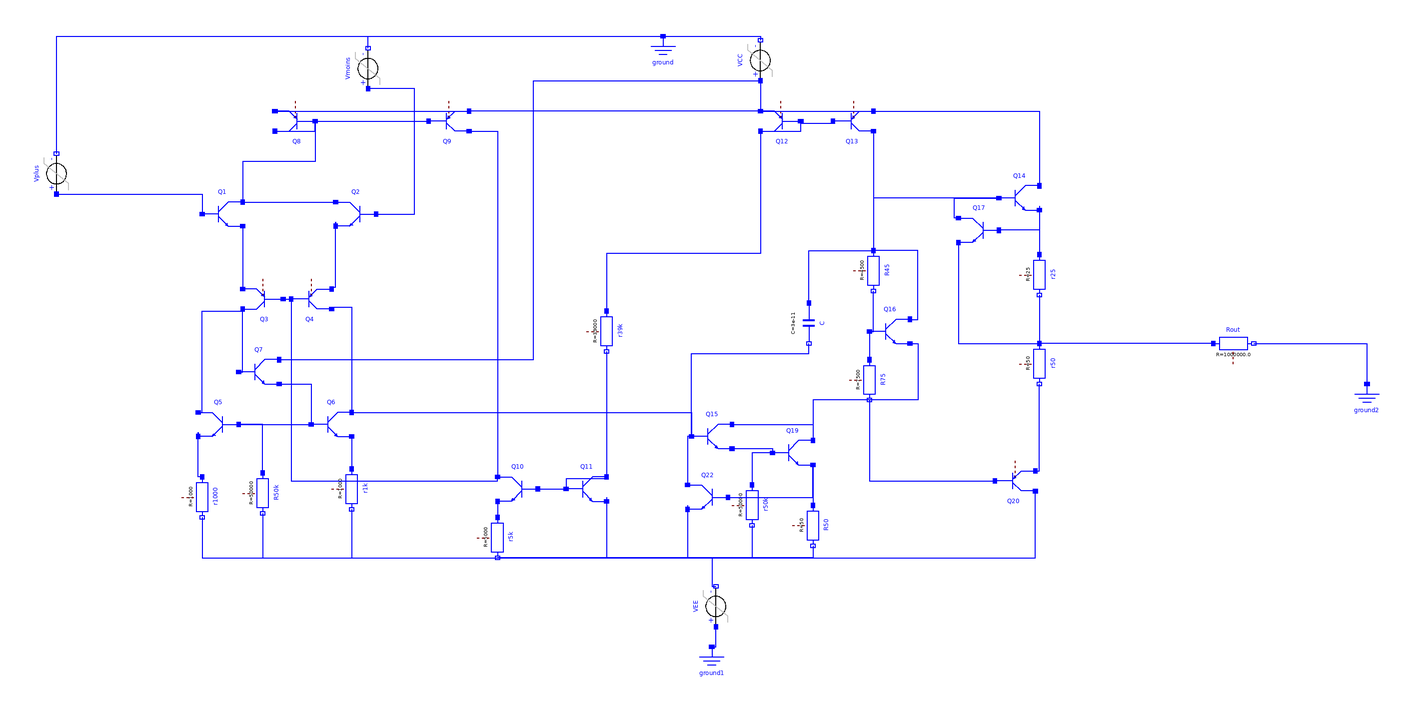

This picture is the connection diagram that the Modelica source below describes through its graphical annotations.

model LM741
  parameter Real vp = 0.0025;
  parameter Real vm = 0.0025;
  Modelica.Electrical.Analog.Basic.Ground ground annotation(
    Placement(visible = true, transformation(origin = {-122, 148}, extent = {{-10, -10}, {10, 10}}, rotation = 0)));
  Modelica.Electrical.Analog.Semiconductors.NPN Q14 annotation(
    Placement(visible = true, transformation(origin = {54, 78}, extent = {{-10, -10}, {10, 10}}, rotation = 0)));
  Modelica.Electrical.Analog.Semiconductors.PNP Q20 annotation(
    Placement(visible = true, transformation(origin = {52, -62}, extent = {{-10, 10}, {10, -10}}, rotation = 0)));
  Modelica.Electrical.Analog.Basic.Resistor r25(R = 25)  annotation(
    Placement(visible = true, transformation(origin = {64, 40}, extent = {{-10, -10}, {10, 10}}, rotation = -90)));
  Modelica.Electrical.Analog.Basic.Resistor r50(R = 50)  annotation(
    Placement(visible = true, transformation(origin = {64, -4}, extent = {{-10, -10}, {10, 10}}, rotation = -90)));
  Modelica.Electrical.Analog.Basic.Ground ground1 annotation(
    Placement(visible = true, transformation(origin = {-98, -154}, extent = {{-10, -10}, {10, 10}}, rotation = 0)));
  Modelica.Electrical.Analog.Basic.Resistor Rout(R = 1e6)  annotation(
    Placement(visible = true, transformation(origin = {160, 6}, extent = {{-10, -10}, {10, 10}}, rotation = 0)));
  Modelica.Electrical.Analog.Basic.Ground ground2 annotation(
    Placement(visible = true, transformation(origin = {226, -24}, extent = {{-10, -10}, {10, 10}}, rotation = 0)));
  Modelica.Electrical.Analog.Semiconductors.NPN Q16 annotation(
    Placement(visible = true, transformation(origin = {-10, 12}, extent = {{-10, -10}, {10, 10}}, rotation = 0)));
  Modelica.Electrical.Analog.Basic.Resistor R75(R = 7500)  annotation(
    Placement(visible = true, transformation(origin = {-20, -12}, extent = {{-10, -10}, {10, 10}}, rotation = -90)));
  Modelica.Electrical.Analog.Basic.Resistor R45(R = 4500)  annotation(
    Placement(visible = true, transformation(origin = {-18, 42}, extent = {{-10, -10}, {10, 10}}, rotation = -90)));
  Modelica.Electrical.Analog.Semiconductors.PNP Q12 annotation(
    Placement(visible = true, transformation(origin = {-64, 116}, extent = {{10, 10}, {-10, -10}}, rotation = 0)));
  Modelica.Electrical.Analog.Basic.Resistor r39k(R = 39000)  annotation(
    Placement(visible = true, transformation(origin = {-150, 12}, extent = {{-10, -10}, {10, 10}}, rotation = -90)));
  Modelica.Electrical.Analog.Semiconductors.PNP Q13 annotation(
    Placement(visible = true, transformation(origin = {-28, 116}, extent = {{-10, 10}, {10, -10}}, rotation = 0)));
  Modelica.Electrical.Analog.Semiconductors.NPN Q11 annotation(
    Placement(visible = true, transformation(origin = {-160, -66}, extent = {{-10, -10}, {10, 10}}, rotation = 0)));
  Modelica.Electrical.Analog.Semiconductors.NPN Q10 annotation(
    Placement(visible = true, transformation(origin = {-194, -66}, extent = {{10, -10}, {-10, 10}}, rotation = 0)));
  Modelica.Electrical.Analog.Basic.Resistor r5k(R = 5000)  annotation(
    Placement(visible = true, transformation(origin = {-204, -90}, extent = {{-10, -10}, {10, 10}}, rotation = -90)));
  Modelica.Electrical.Analog.Semiconductors.NPN Q17 annotation(
    Placement(visible = true, transformation(origin = {34, 62}, extent = {{10, -10}, {-10, 10}}, rotation = 0)));
  Modelica.Electrical.Analog.Semiconductors.NPN Q1 annotation(
    Placement(visible = true, transformation(origin = {-340, 70}, extent = {{-10, -10}, {10, 10}}, rotation = 0)));
  Modelica.Electrical.Analog.Semiconductors.NPN Q2 annotation(
    Placement(visible = true, transformation(origin = {-274, 70}, extent = {{10, -10}, {-10, 10}}, rotation = 0)));
  Modelica.Electrical.Analog.Semiconductors.PNP Q3 annotation(
    Placement(visible = true, transformation(origin = {-320, 28}, extent = {{10, 10}, {-10, -10}}, rotation = 0)));
  Modelica.Electrical.Analog.Semiconductors.PNP Q4 annotation(
    Placement(visible = true, transformation(origin = {-296, 28}, extent = {{-10, 10}, {10, -10}}, rotation = 0)));
  Modelica.Electrical.Analog.Semiconductors.PNP Q8 annotation(
    Placement(visible = true, transformation(origin = {-304, 116}, extent = {{10, 10}, {-10, -10}}, rotation = 0)));
  Modelica.Electrical.Analog.Semiconductors.PNP Q9 annotation(
    Placement(visible = true, transformation(origin = {-228, 116}, extent = {{-10, 10}, {10, -10}}, rotation = 0)));
  Modelica.Electrical.Analog.Semiconductors.NPN Q6 annotation(
    Placement(visible = true, transformation(origin = {-286, -34}, extent = {{-10, -10}, {10, 10}}, rotation = 0)));
  Modelica.Electrical.Analog.Semiconductors.NPN Q7 annotation(
    Placement(visible = true, transformation(origin = {-322, -8}, extent = {{-10, -10}, {10, 10}}, rotation = 0)));
  Modelica.Electrical.Analog.Semiconductors.NPN Q5 annotation(
    Placement(visible = true, transformation(origin = {-342, -34}, extent = {{10, -10}, {-10, 10}}, rotation = 0)));
  Modelica.Electrical.Analog.Basic.Resistor r1000(R = 1000)  annotation(
    Placement(visible = true, transformation(origin = {-350, -70}, extent = {{-10, -10}, {10, 10}}, rotation = -90)));
  Modelica.Electrical.Analog.Basic.Resistor r1k(R = 1000)  annotation(
    Placement(visible = true, transformation(origin = {-276, -66}, extent = {{-10, -10}, {10, 10}}, rotation = -90)));
  Modelica.Electrical.Analog.Basic.Resistor R50k(R = 50000)  annotation(
    Placement(visible = true, transformation(origin = {-320, -68}, extent = {{-10, -10}, {10, 10}}, rotation = -90)));
  Modelica.Electrical.Analog.Semiconductors.NPN Q15 annotation(
    Placement(visible = true, transformation(origin = {-98, -40}, extent = {{-10, -10}, {10, 10}}, rotation = 0)));
  Modelica.Electrical.Analog.Semiconductors.NPN Q19 annotation(
    Placement(visible = true, transformation(origin = {-58, -48}, extent = {{-10, -10}, {10, 10}}, rotation = 0)));
  Modelica.Electrical.Analog.Semiconductors.NPN Q22 annotation(
    Placement(visible = true, transformation(origin = {-100, -70}, extent = {{10, -10}, {-10, 10}}, rotation = 0)));
  Modelica.Electrical.Analog.Basic.Resistor R50(R = 50)  annotation(
    Placement(visible = true, transformation(origin = {-48, -84}, extent = {{-10, -10}, {10, 10}}, rotation = -90)));
  Modelica.Electrical.Analog.Basic.Resistor r50k(R = 50000)  annotation(
    Placement(visible = true, transformation(origin = {-78, -74}, extent = {{-10, -10}, {10, 10}}, rotation = -90)));
  Modelica.Electrical.Analog.Basic.Capacitor C(C = 30e-12)  annotation(
    Placement(visible = true, transformation(origin = {-50, 16}, extent = {{-10, -10}, {10, 10}}, rotation = -90)));
  Modelica.Electrical.Analog.Sources.RampVoltage VEE(V = 15, duration = 0.5, startTime = 0.5)  annotation(
    Placement(visible = true, transformation(origin = {-96, -124}, extent = {{-10, -10}, {10, 10}}, rotation = 90)));
  Modelica.Electrical.Analog.Sources.RampVoltage VCC(V = 15, duration = 0.5, startTime = 0.5)  annotation(
    Placement(visible = true, transformation(origin = {-74, 146}, extent = {{-10, -10}, {10, 10}}, rotation = 90)));
  Modelica.Electrical.Analog.Sources.RampVoltage Vplus(V = vp, duration = 1, startTime = 4)  annotation(
    Placement(visible = true, transformation(origin = {-422, 90}, extent = {{-10, -10}, {10, 10}}, rotation = 90)));
  Modelica.Electrical.Analog.Sources.RampVoltage Vmoins(V = vm, duration = 1, startTime = 2)  annotation(
    Placement(visible = true, transformation(origin = {-268, 142}, extent = {{-10, -10}, {10, 10}}, rotation = 90)));
equation
  connect(Q14.E, r25.p) annotation(
    Line(points = {{64, 73}, {64, 50}}, color = {0, 0, 255}));
  connect(r25.n, r50.p) annotation(
    Line(points = {{64, 30}, {64, 6}}, color = {0, 0, 255}));
  connect(Q20.E, r50.n) annotation(
    Line(points = {{62, -57}, {64, -57}, {64, -14}}, color = {0, 0, 255}));
  connect(Rout.n, ground2.p) annotation(
    Line(points = {{170, 6}, {226, 6}, {226, -14}, {226, -14}}, color = {0, 0, 255}));
  connect(Rout.p, r50.p) annotation(
    Line(points = {{150, 6}, {64, 6}}, color = {0, 0, 255}));
  connect(Q16.B, R75.p) annotation(
    Line(points = {{-20, 12}, {-20, 12}, {-20, -2}, {-20, -2}}, color = {0, 0, 255}));
  connect(Q16.B, R45.n) annotation(
    Line(points = {{-20, 12}, {-18, 12}, {-18, 32}, {-18, 32}}, color = {0, 0, 255}));
  connect(Q16.C, R45.p) annotation(
    Line(points = {{0, 18}, {4, 18}, {4, 52}, {-18, 52}, {-18, 52}}, color = {0, 0, 255}));
  connect(Q16.E, R75.n) annotation(
    Line(points = {{0, 6}, {4, 6}, {4, -22}, {-20, -22}, {-20, -22}}, color = {0, 0, 255}));
  connect(R75.n, Q20.B) annotation(
    Line(points = {{-20, -22}, {-20, -22}, {-20, -62}, {42, -62}, {42, -62}, {42, -62}}, color = {0, 0, 255}));
  connect(Q14.B, R45.p) annotation(
    Line(points = {{44, 78}, {-18, 78}, {-18, 52}}, color = {0, 0, 255}));
  connect(Q12.C, r39k.p) annotation(
    Line(points = {{-74, 111}, {-74, 50.5}, {-150, 50.5}, {-150, 22}}, color = {0, 0, 255}));
  connect(Q12.B, Q13.B) annotation(
    Line(points = {{-54, 116}, {-54, 115}, {-38, 115}, {-38, 116}}, color = {0, 0, 255}));
  connect(Q13.C, R45.p) annotation(
    Line(points = {{-18, 111}, {-18, 52}}, color = {0, 0, 255}));
  connect(r39k.n, Q11.C) annotation(
    Line(points = {{-150, 2}, {-150, -61}}, color = {0, 0, 255}));
  connect(Q11.C, Q11.B) annotation(
    Line(points = {{-150, -61}, {-170, -61}, {-170, -66}}, color = {0, 0, 255}));
  connect(Q10.B, Q11.B) annotation(
    Line(points = {{-184, -66}, {-170, -66}}, color = {0, 0, 255}));
  connect(Q10.E, r5k.p) annotation(
    Line(points = {{-204, -72}, {-204, -80}}, color = {0, 0, 255}));
  connect(Q14.E, Q17.B) annotation(
    Line(points = {{64, 74}, {64, 74}, {64, 62}, {44, 62}, {44, 62}}, color = {0, 0, 255}));
  connect(Q17.E, r50.p) annotation(
    Line(points = {{24, 56}, {24, 6}, {64, 6}}, color = {0, 0, 255}));
  connect(Q17.C, Q14.B) annotation(
    Line(points = {{24, 68}, {22, 68}, {22, 78}, {44, 78}, {44, 78}}, color = {0, 0, 255}));
  connect(Q4.E, Q2.E) annotation(
    Line(points = {{-286, 34}, {-284, 34}, {-284, 66}, {-284, 66}, {-284, 64}}, color = {0, 0, 255}));
  connect(Q1.E, Q3.E) annotation(
    Line(points = {{-330, 64}, {-330, 33}}, color = {0, 0, 255}));
  connect(Q3.B, Q4.B) annotation(
    Line(points = {{-310, 28}, {-306, 28}}, color = {0, 0, 255}));
  connect(Q4.B, Q10.C) annotation(
    Line(points = {{-306, 28}, {-306, -62}, {-204, -62}, {-204, -60}}, color = {0, 0, 255}));
  connect(Q8.B, Q9.B) annotation(
    Line(points = {{-294, 116}, {-238, 116}}, color = {0, 0, 255}));
  connect(Q8.C, Q8.B) annotation(
    Line(points = {{-314, 111}, {-294, 111}, {-294, 116}}, color = {0, 0, 255}));
  connect(Q8.B, Q1.C) annotation(
    Line(points = {{-294, 116}, {-294, 96}, {-330, 96}, {-330, 76}}, color = {0, 0, 255}));
  connect(Q1.C, Q2.C) annotation(
    Line(points = {{-330, 76}, {-284, 76}, {-284, 76}, {-284, 76}}, color = {0, 0, 255}));
  connect(Q9.C, Q10.C) annotation(
    Line(points = {{-218, 111}, {-204, 111}, {-204, -60}}, color = {0, 0, 255}));
  connect(Q8.E, Q9.E) annotation(
    Line(points = {{-314, 121}, {-218, 121}}, color = {0, 0, 255}));
  connect(Q5.B, Q6.B) annotation(
    Line(points = {{-332, -34}, {-296, -34}, {-296, -34}, {-296, -34}}, color = {0, 0, 255}));
  connect(Q4.C, Q6.C) annotation(
    Line(points = {{-286, 24}, {-276, 24}, {-276, -28}, {-276, -28}}, color = {0, 0, 255}));
  connect(Q5.C, Q3.C) annotation(
    Line(points = {{-352, -28}, {-350, -28}, {-350, 22}, {-330, 22}, {-330, 24}}, color = {0, 0, 255}));
  connect(Q7.B, Q3.C) annotation(
    Line(points = {{-332, -8}, {-330, -8}, {-330, 24}, {-330, 24}}, color = {0, 0, 255}));
  connect(Q7.E, Q6.B) annotation(
    Line(points = {{-312, -14}, {-296, -14}, {-296, -34}, {-296, -34}}, color = {0, 0, 255}));
  connect(r1000.p, Q5.E) annotation(
    Line(points = {{-350, -60}, {-352, -60}, {-352, -38}, {-352, -38}, {-352, -40}}, color = {0, 0, 255}));
  connect(r1000.n, r5k.n) annotation(
    Line(points = {{-350, -80}, {-350, -80}, {-350, -100}, {-204, -100}, {-204, -100}}, color = {0, 0, 255}));
  connect(Q6.E, r1k.p) annotation(
    Line(points = {{-276, -40}, {-276, -40}, {-276, -56}, {-276, -56}}, color = {0, 0, 255}));
  connect(r1k.n, r5k.n) annotation(
    Line(points = {{-276, -76}, {-276, -76}, {-276, -100}, {-204, -100}, {-204, -100}}, color = {0, 0, 255}));
  connect(R50k.p, Q5.B) annotation(
    Line(points = {{-320, -58}, {-320, -58}, {-320, -34}, {-332, -34}, {-332, -34}}, color = {0, 0, 255}));
  connect(R50k.n, r5k.n) annotation(
    Line(points = {{-320, -78}, {-320, -78}, {-320, -100}, {-204, -100}, {-204, -100}, {-204, -100}}, color = {0, 0, 255}));
  connect(Q15.C, Q19.C) annotation(
    Line(points = {{-88, -34}, {-48, -34}, {-48, -42}, {-48, -42}}, color = {0, 0, 255}));
  connect(Q15.E, Q19.B) annotation(
    Line(points = {{-88, -46}, {-68, -46}, {-68, -48}, {-68, -48}}, color = {0, 0, 255}));
  connect(Q15.B, Q22.C) annotation(
    Line(points = {{-108, -40}, {-110, -40}, {-110, -64}, {-110, -64}}, color = {0, 0, 255}));
  connect(Q22.B, Q19.E) annotation(
    Line(points = {{-90, -70}, {-48, -70}, {-48, -54}, {-48, -54}}, color = {0, 0, 255}));
  connect(Q6.C, Q15.B) annotation(
    Line(points = {{-276, -28}, {-108, -28}, {-108, -40}, {-108, -40}}, color = {0, 0, 255}));
  connect(R75.n, Q19.C) annotation(
    Line(points = {{-20, -22}, {-48, -22}, {-48, -42}, {-48, -42}}, color = {0, 0, 255}));
  connect(Q19.E, R50.p) annotation(
    Line(points = {{-48, -54}, {-48, -54}, {-48, -74}, {-48, -74}}, color = {0, 0, 255}));
  connect(Q19.B, r50k.p) annotation(
    Line(points = {{-68, -48}, {-78, -48}, {-78, -64}, {-78, -64}}, color = {0, 0, 255}));
  connect(C.p, R45.p) annotation(
    Line(points = {{-50, 26}, {-50, 52}, {-18, 52}}, color = {0, 0, 255}));
  connect(Q15.B, C.n) annotation(
    Line(points = {{-108, -40}, {-108, 1}, {-50, 1}, {-50, 6}}, color = {0, 0, 255}));
  connect(ground1.p, VEE.p) annotation(
    Line(points = {{-98, -144}, {-96, -144}, {-96, -134}, {-96, -134}}, color = {0, 0, 255}));
  connect(r5k.n, VEE.n) annotation(
    Line(points = {{-204, -100}, {-98, -100}, {-98, -114}, {-96, -114}, {-96, -114}}, color = {0, 0, 255}));
  connect(r5k.n, Q20.C) annotation(
    Line(points = {{-204, -100}, {62, -100}, {62, -66}, {62, -66}}, color = {0, 0, 255}));
  connect(R50.n, r5k.n) annotation(
    Line(points = {{-48, -94}, {-48, -94}, {-48, -100}, {-204, -100}, {-204, -100}}, color = {0, 0, 255}));
  connect(r50k.n, r5k.n) annotation(
    Line(points = {{-78, -84}, {-78, -84}, {-78, -100}, {-204, -100}, {-204, -100}}, color = {0, 0, 255}));
  connect(Q22.E, r5k.n) annotation(
    Line(points = {{-110, -74}, {-110, -74}, {-110, -100}, {-204, -100}, {-204, -100}}, color = {0, 0, 255}));
  connect(Q11.E, r5k.n) annotation(
    Line(points = {{-150, -70}, {-150, -70}, {-150, -100}, {-204, -100}, {-204, -100}}, color = {0, 0, 255}));
  connect(ground.p, VCC.n) annotation(
    Line(points = {{-122, 158}, {-74, 158}, {-74, 156}, {-74, 156}}, color = {0, 0, 255}));
  connect(VCC.p, Q13.E) annotation(
    Line(points = {{-74, 136}, {-74, 121}, {-18, 121}}, color = {0, 0, 255}));
  connect(VCC.p, Q9.E) annotation(
    Line(points = {{-74, 136}, {-74, 121}, {-218, 121}}, color = {0, 0, 255}));
  connect(Q7.C, VCC.p) annotation(
    Line(points = {{-312, -2}, {-186, -2}, {-186, 136}, {-74, 136}}, color = {0, 0, 255}));
  connect(Q12.E, Q13.E) annotation(
    Line(points = {{-74, 121}, {-18, 121}}, color = {0, 0, 255}));
  connect(Q13.E, Q14.C) annotation(
    Line(points = {{-18, 121}, {64, 121}, {64, 84}}, color = {0, 0, 255}));
  connect(Q12.C, Q12.B) annotation(
    Line(points = {{-74, 111}, {-54, 111}, {-54, 116}}, color = {0, 0, 255}));
  connect(Vplus.n, ground.p) annotation(
    Line(points = {{-422, 100}, {-422, 100}, {-422, 158}, {-122, 158}, {-122, 158}}, color = {0, 0, 255}));
  connect(Vplus.p, Q1.B) annotation(
    Line(points = {{-422, 80}, {-350, 80}, {-350, 70}, {-350, 70}}, color = {0, 0, 255}));
  connect(Q2.B, Vmoins.p) annotation(
    Line(points = {{-264, 70}, {-245, 70}, {-245, 132}, {-268, 132}}, color = {0, 0, 255}));
  connect(Vmoins.n, ground.p) annotation(
    Line(points = {{-268, 152}, {-268, 152}, {-268, 158}, {-122, 158}, {-122, 158}}, color = {0, 0, 255}));
  annotation(
    uses(Modelica(version = "3.2.2")));
end LM741;